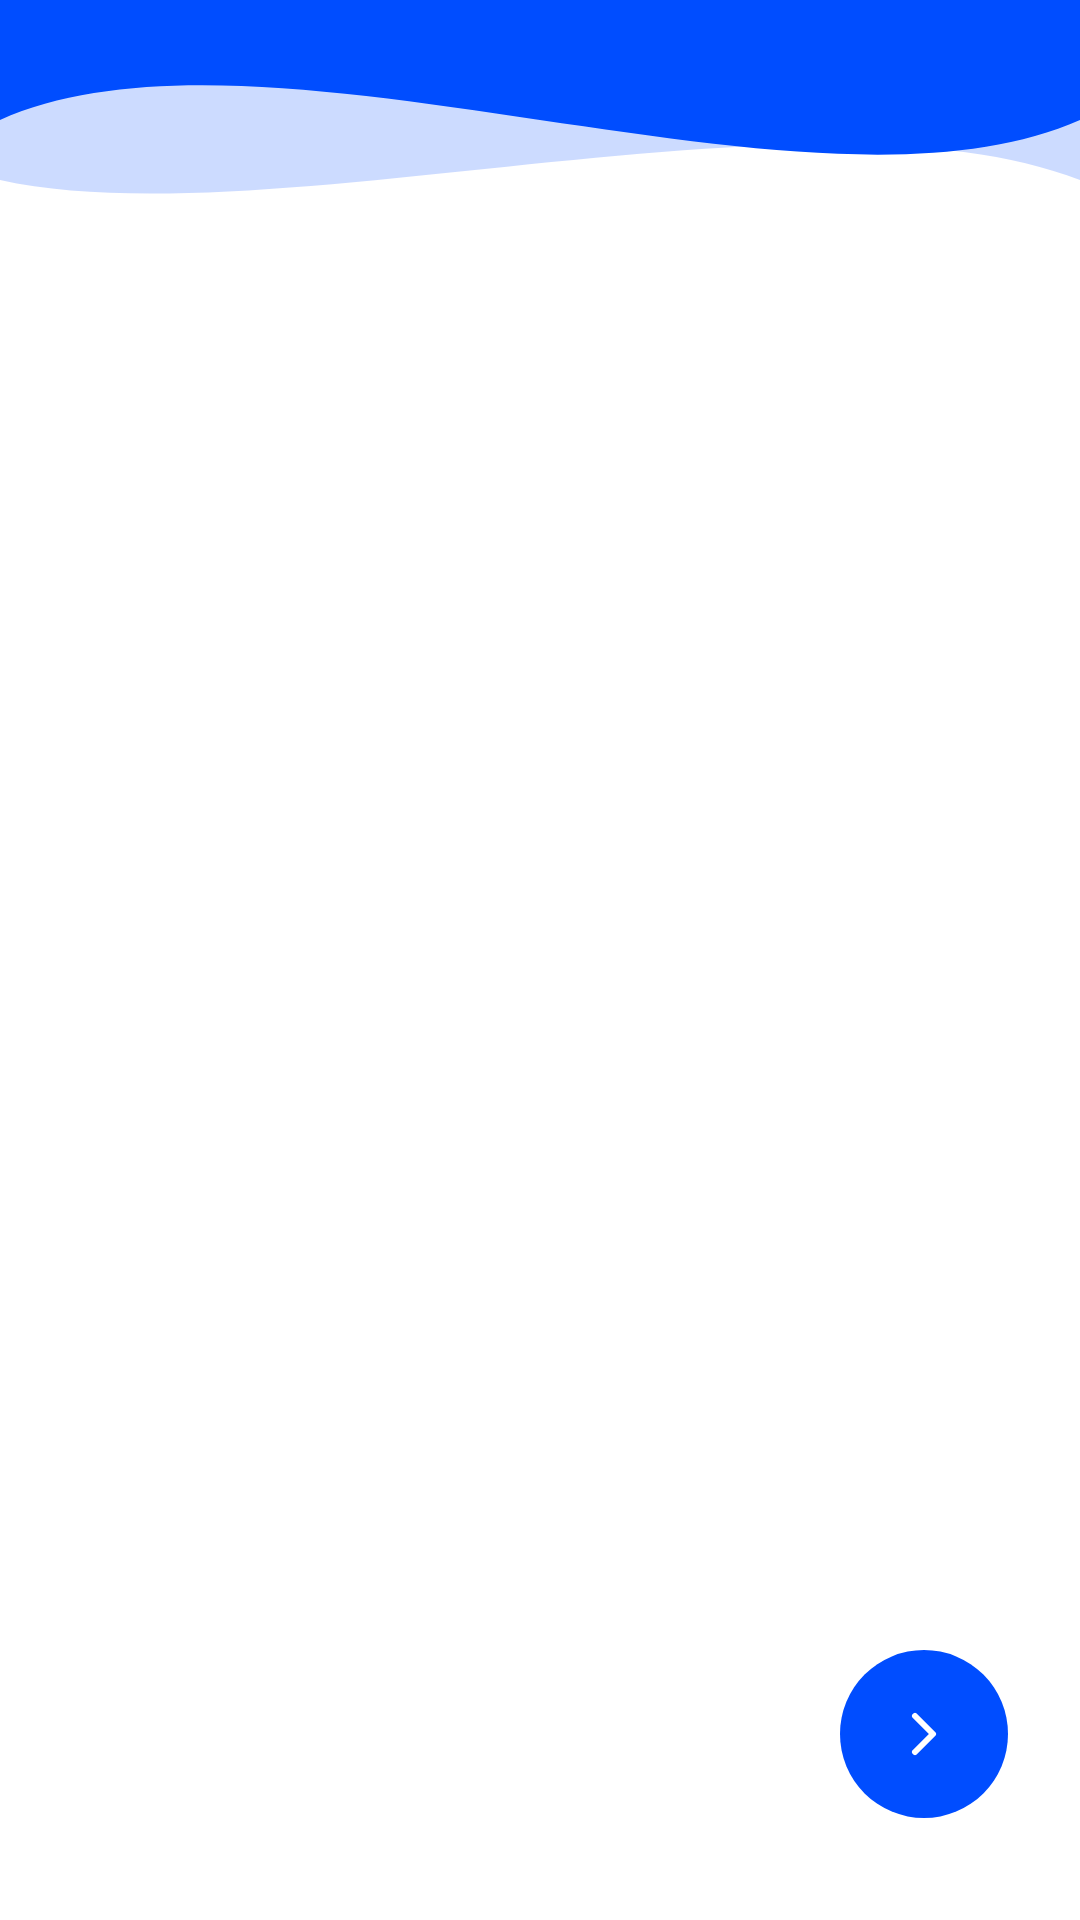

Layout XML and referenced resources for this Android screen:
<!-- AndroidManifest.xml: activity theme AppTheme -->
<!-- res/layout/activity_onboarding.xml -->
<?xml version="1.0" encoding="utf-8"?>
<androidx.constraintlayout.widget.ConstraintLayout xmlns:android="http://schemas.android.com/apk/res/android"
    xmlns:app="http://schemas.android.com/apk/res-auto"
    xmlns:tools="http://schemas.android.com/tools"
    android:layout_width="match_parent"
    android:layout_height="match_parent"
    android:background="@android:color/white">

    <ImageView
        android:id="@+id/imgTopWave"
        android:layout_width="match_parent"
        android:layout_height="wrap_content"
        android:adjustViewBounds="true"
        android:src="@drawable/onboarding_top_wave"
        android:scaleType="fitStart"
        app:layout_constraintTop_toTopOf="parent" />

    <androidx.viewpager2.widget.ViewPager2
        android:id="@+id/viewPagerOnboarding"
        android:layout_width="match_parent"
        android:layout_height="match_parent" />

    <androidx.constraintlayout.widget.ConstraintLayout
        android:layout_width="match_parent"
        android:layout_height="100dp"
        android:paddingHorizontal="24dp"
        android:paddingBottom="24dp"
        app:layout_constraintBottom_toBottomOf="parent">

        <ImageView
            android:id="@+id/buttonBack"
            android:layout_width="56dp"
            android:layout_height="56dp"
            android:src="@drawable/kembaliicon"
            android:padding="16dp"
            android:background="?attr/selectableItemBackgroundBorderless"
            app:tint="#004DFF"
            android:clickable="true"
            android:focusable="true"
            android:visibility="gone"
            app:layout_constraintBottom_toBottomOf="parent"
            app:layout_constraintStart_toStartOf="parent"
            app:layout_constraintTop_toTopOf="parent" />

        <LinearLayout
            android:id="@+id/layoutDots"
            android:layout_width="wrap_content"
            android:layout_height="wrap_content"
            android:orientation="horizontal"
            android:gravity="center"
            app:layout_constraintBottom_toBottomOf="parent"
            app:layout_constraintEnd_toEndOf="parent"
            app:layout_constraintStart_toStartOf="parent"
            app:layout_constraintTop_toTopOf="parent" />

        <ImageView
            android:id="@+id/buttonNext"
            android:layout_width="56dp"
            android:layout_height="56dp"
            android:background="@drawable/onboarding_btn_next"
            android:src="@drawable/ic_arrow_right"
            android:padding="16dp"
            app:tint="@android:color/white"
            android:clickable="true"
            android:focusable="true"
            app:layout_constraintBottom_toBottomOf="parent"
            app:layout_constraintEnd_toEndOf="parent"
            app:layout_constraintTop_toTopOf="parent" />

        <TextView
            android:id="@+id/buttonStart"
            android:layout_width="match_parent"
            android:layout_height="wrap_content"
            android:text="Mulai Sekarang"
            android:gravity="center"
            android:textColor="@android:color/white"
            android:fontFamily="@font/poppinssemibold"
            android:background="@drawable/onboarding_btn_start"
            android:paddingHorizontal="24dp"
            android:paddingVertical="14dp"
            android:visibility="gone"
            android:clickable="true"
            android:focusable="true"
            app:layout_constraintBottom_toBottomOf="parent"
            app:layout_constraintEnd_toEndOf="parent"
            app:layout_constraintStart_toStartOf="parent"
            app:layout_constraintTop_toTopOf="parent" />

    </androidx.constraintlayout.widget.ConstraintLayout>

</androidx.constraintlayout.widget.ConstraintLayout>
<!-- resources referenced by this layout -->
<resources>
  <!-- drawable ic_arrow_right (drawable) -->
  <vector xmlns:android="http://schemas.android.com/apk/res/android"
      android:width="24dp"
      android:height="24dp"
      android:viewportWidth="24"
      android:viewportHeight="24">
  
      <path
          android:fillColor="@android:color/transparent"
          android:strokeColor="#3B82F6"
          android:strokeWidth="2"
          android:strokeLineCap="round"
          android:strokeLineJoin="round"
          android:pathData="M9,6 L15,12 L9,18"/>
  </vector>
  <!-- drawable kembaliicon (drawable) -->
  <vector xmlns:android="http://schemas.android.com/apk/res/android"
      android:width="9dp"
      android:height="16dp"
      android:viewportWidth="9"
      android:viewportHeight="16">
    <path
        android:pathData="M7.75,1L1,7.75L7.75,14.5"
        android:strokeLineJoin="round"
        android:strokeWidth="2"
        android:fillColor="#00000000"
        android:strokeColor="#ffffff"
        android:strokeLineCap="round"/>
  </vector>
  <!-- drawable onboarding_btn_next (drawable) -->
  <?xml version="1.0" encoding="utf-8"?>
  <shape xmlns:android="http://schemas.android.com/apk/res/android"
      android:shape="oval">
      <solid android:color="#004DFF"/>
  </shape>
  <!-- drawable onboarding_btn_start (drawable) -->
  <?xml version="1.0" encoding="utf-8"?>
  <shape xmlns:android="http://schemas.android.com/apk/res/android"
      android:shape="rectangle">
      <solid android:color="#004DFF"/>
      <corners android:radius="24dp"/>
  </shape>
  <!-- drawable onboarding_top_wave (drawable) -->
  <vector xmlns:android="http://schemas.android.com/apk/res/android"
      android:width="1440dp"
      android:height="320dp"
      android:viewportWidth="1440"
      android:viewportHeight="320">
      
      
      <path
          android:fillColor="#33004DFF"
          android:pathData="M0,0 L1440,0 L1440,240 C1080,100 360,320 0,240 Z" />
          
      
      <path
          android:fillColor="#004DFF"
          android:pathData="M0,0 L1440,0 L1440,160 C1080,320 360,0 0,160 Z" />
  </vector>
  <style name="AppTheme" parent="Theme.Material3.Light.NoActionBar">
          <item name="android:windowTranslucentStatus">false</item>
          <item name="android:windowIsTranslucent">true</item>
          <item name="android:statusBarColor">@android:color/transparent</item>
          <item name="android:navigationBarColor">@color/white</item>
          <item name="android:windowLightNavigationBar">true</item>
          <item name="bottomNavigationStyle">@style/Widget.BottomNav.NoIndicator</item>
          <item name="android:windowSplashScreenBackground">#F3F0F5</item>
          <item name="android:windowSplashScreenAnimatedIcon">@drawable/launcher_logo</item>
      </style>
  <color name="white">#FFFFFFFF</color>
  <style name="Widget.BottomNav.NoIndicator" parent="Widget.Material3.BottomNavigationView">
          <item name="itemActiveIndicatorStyle">@null</item>
      </style>
  <!-- drawable launcher_logo (drawable) -->
  <?xml version="1.0" encoding="utf-8"?>
  <layer-list xmlns:android="http://schemas.android.com/apk/res/android">
  
      <item>
          <shape android:shape="oval">
              <solid android:color="#F3F0F5"/>
              <size
                  android:width="120dp"
                  android:height="120dp"/>
          </shape>
      </item>
  
      <item
          android:drawable="@drawable/baingat_icon"
          android:width="80dp"
          android:height="80dp"
          android:gravity="center"/>
  </layer-list>
  <!-- drawable baingat_icon: jpeg bitmap (drawable, 137099 bytes) -->
</resources>
